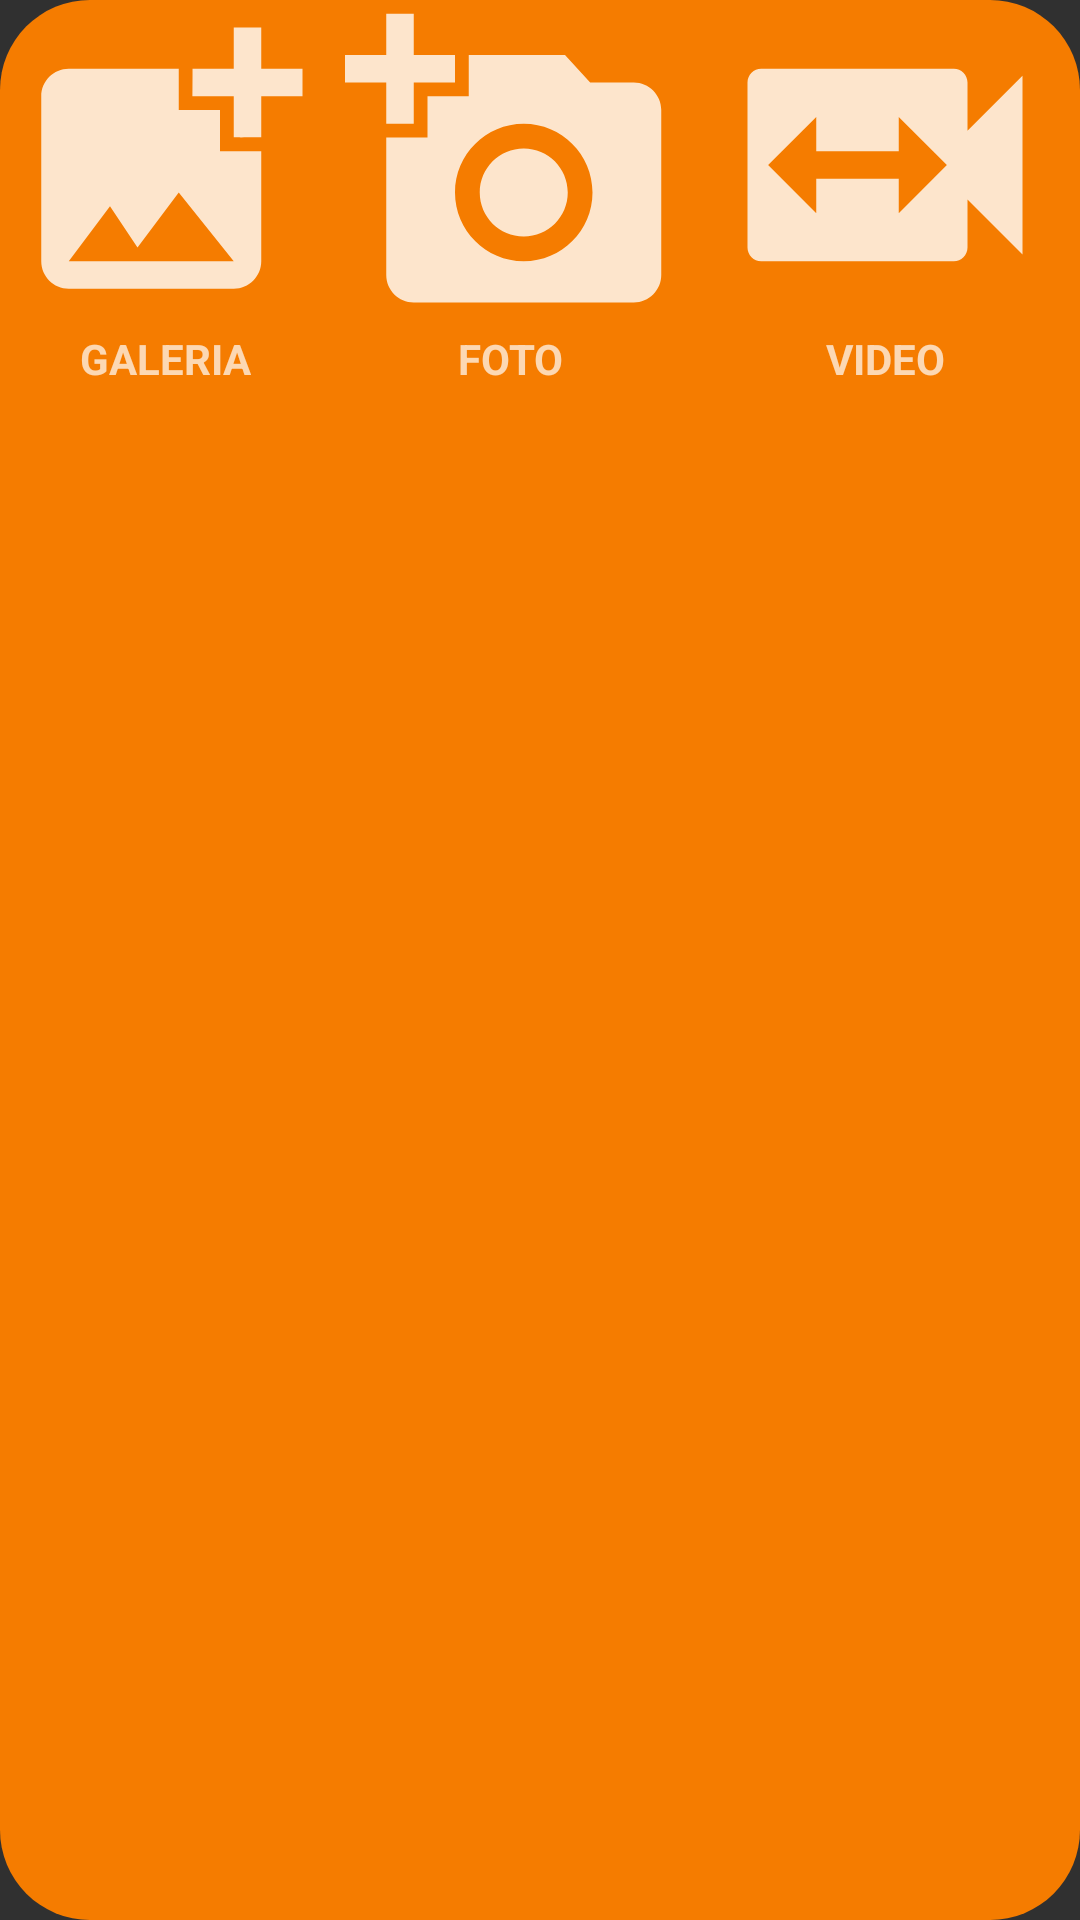

The Android layout XML behind this screen, and the referenced resources:
<!-- AndroidManifest.xml: application theme Theme.Design.NoActionBar -->
<!-- res/layout/custom_dialog_post.xml -->
<?xml version="1.0" encoding="utf-8"?>
<androidx.constraintlayout.widget.ConstraintLayout xmlns:android="http://schemas.android.com/apk/res/android"
    xmlns:app="http://schemas.android.com/apk/res-auto"
    android:layout_width="match_parent"
    android:layout_height="match_parent"
    android:background="@drawable/background_menu">


    <androidx.constraintlayout.widget.ConstraintLayout
        android:id="@+id/typeCapture"
        android:layout_width="match_parent"
        android:layout_height="match_parent"
        app:layout_constraintTop_toTopOf="parent"
        app:layout_constraintStart_toStartOf="parent"
        app:layout_constraintEnd_toEndOf="parent"
        app:layout_constraintBottom_toBottomOf="parent">


        <ImageView
            android:id="@+id/openGalleryImageView"
            android:layout_width="110dp"
            android:layout_height="110dp"
            android:layout_marginEnd="10dp"
            android:layout_marginRight="10dp"
            android:background="@drawable/ic_action_profile_new_post"
            app:layout_constraintStart_toStartOf="parent"
            app:layout_constraintTop_toTopOf="parent" />

        <TextView
            android:layout_width="wrap_content"
            android:layout_height="wrap_content"
            android:gravity="center"
            android:text="GALERIA"
            android:textStyle="bold"
            app:layout_constraintTop_toBottomOf="@id/openGalleryImageView"
            app:layout_constraintStart_toStartOf="@id/openGalleryImageView"
            app:layout_constraintEnd_toEndOf="@id/openGalleryImageView" />

        <ImageView
            android:id="@+id/openCameraPhotoImageView"
            android:layout_width="110dp"
            android:layout_height="110dp"
            android:background="@drawable/ic_action_post_take_picture"
            android:layout_marginEnd="10dp"
            android:layout_marginRight="10dp"
            app:layout_constraintEnd_toStartOf="@id/openVideoImageView"
            app:layout_constraintStart_toEndOf="@id/openGalleryImageView"
            app:layout_constraintTop_toTopOf="parent" />

        <TextView
            android:id="@+id/textView3"
            android:layout_width="wrap_content"
            android:layout_height="wrap_content"
            android:gravity="center"
            android:text="FOTO"
            android:textStyle="bold"
            app:layout_constraintEnd_toEndOf="@id/openCameraPhotoImageView"
            app:layout_constraintStart_toStartOf="@id/openCameraPhotoImageView"
            app:layout_constraintTop_toBottomOf="@id/openCameraPhotoImageView" />


        <ImageView
            android:id="@+id/openVideoImageView"
            android:layout_width="110dp"
            android:layout_height="110dp"
            android:layout_marginEnd="5dp"
            android:background="@drawable/ic_action_post_take_video"
            app:layout_constraintEnd_toEndOf="parent"
            app:layout_constraintStart_toEndOf="@id/openCameraPhotoImageView"
            app:layout_constraintTop_toTopOf="parent"
            android:layout_marginRight="5dp" />

        <TextView
            android:id="@+id/textView5"
            android:layout_width="wrap_content"
            android:layout_height="wrap_content"
            android:gravity="center"
            android:text="VIDEO"
            android:textStyle="bold"
            app:layout_constraintStart_toStartOf="@id/openVideoImageView"
            app:layout_constraintEnd_toEndOf="@id/openVideoImageView"
            app:layout_constraintTop_toBottomOf="@id/openVideoImageView" />
    </androidx.constraintlayout.widget.ConstraintLayout>


</androidx.constraintlayout.widget.ConstraintLayout>
<!-- resources referenced by this layout -->
<resources>
  <!-- drawable background_menu (drawable) -->
  <?xml version="1.0" encoding="utf-8"?>
  <shape xmlns:android="http://schemas.android.com/apk/res/android"
      android:shape="rectangle">
  
      <solid android:color="@color/colorPrimary" />
      <corners android:radius="30dp" />
  </shape>
  <!-- drawable ic_action_post_take_picture (drawable-anydpi) -->
  <vector xmlns:android="http://schemas.android.com/apk/res/android"
      android:width="24dp"
      android:height="24dp"
      android:viewportWidth="24"
      android:viewportHeight="24"
      android:tint="#FFFFFF"
      android:alpha="0.8">
      <path
          android:fillColor="@android:color/white"
          android:pathData="M3,4V1h2v3h3v2H5v3H3V6H0V4H3zM6,10V7h3V4h7l1.83,2H21c1.1,0 2,0.9 2,2v12c0,1.1 -0.9,2 -2,2H5c-1.1,0 -2,-0.9 -2,-2V10H6zM13,19c2.76,0 5,-2.24 5,-5s-2.24,-5 -5,-5s-5,2.24 -5,5S10.24,19 13,19zM9.8,14c0,1.77 1.43,3.2 3.2,3.2s3.2,-1.43 3.2,-3.2s-1.43,-3.2 -3.2,-3.2S9.8,12.23 9.8,14z" />
  </vector>
  <!-- drawable ic_action_post_take_video (drawable-anydpi) -->
  <vector xmlns:android="http://schemas.android.com/apk/res/android"
      android:width="24dp"
      android:height="24dp"
      android:viewportWidth="24"
      android:viewportHeight="24"
      android:tint="#FFFFFF"
      android:alpha="0.8">
      <path
          android:fillColor="@android:color/white"
          android:pathData="M18,9.5L18,6c0,-0.55 -0.45,-1 -1,-1L3,5c-0.55,0 -1,0.45 -1,1v12c0,0.55 0.45,1 1,1h14c0.55,0 1,-0.45 1,-1v-3.5l4,4v-13l-4,4zM13,15.5L13,13L7,13v2.5L3.5,12 7,8.5L7,11h6L13,8.5l3.5,3.5 -3.5,3.5z" />
  </vector>
  <!-- drawable ic_action_profile_new_post (drawable-anydpi) -->
  <vector xmlns:android="http://schemas.android.com/apk/res/android"
      android:width="24dp"
      android:height="24dp"
      android:viewportWidth="24"
      android:viewportHeight="24"
      android:tint="#FFFFFF"
      android:alpha="0.8">
      <path
          android:fillColor="@android:color/white"
          android:pathData="M19,7v2.99s-1.99,0.01 -2,0L17,7h-3s0.01,-1.99 0,-2h3L17,2h2v3h3v2h-3zM16,11L16,8h-3L13,5L5,5c-1.1,0 -2,0.9 -2,2v12c0,1.1 0.9,2 2,2h12c1.1,0 2,-0.9 2,-2v-8h-3zM5,19l3,-4 2,3 3,-4 4,5L5,19z" />
  </vector>
  <color name="colorPrimary">#F57C00</color>
</resources>
